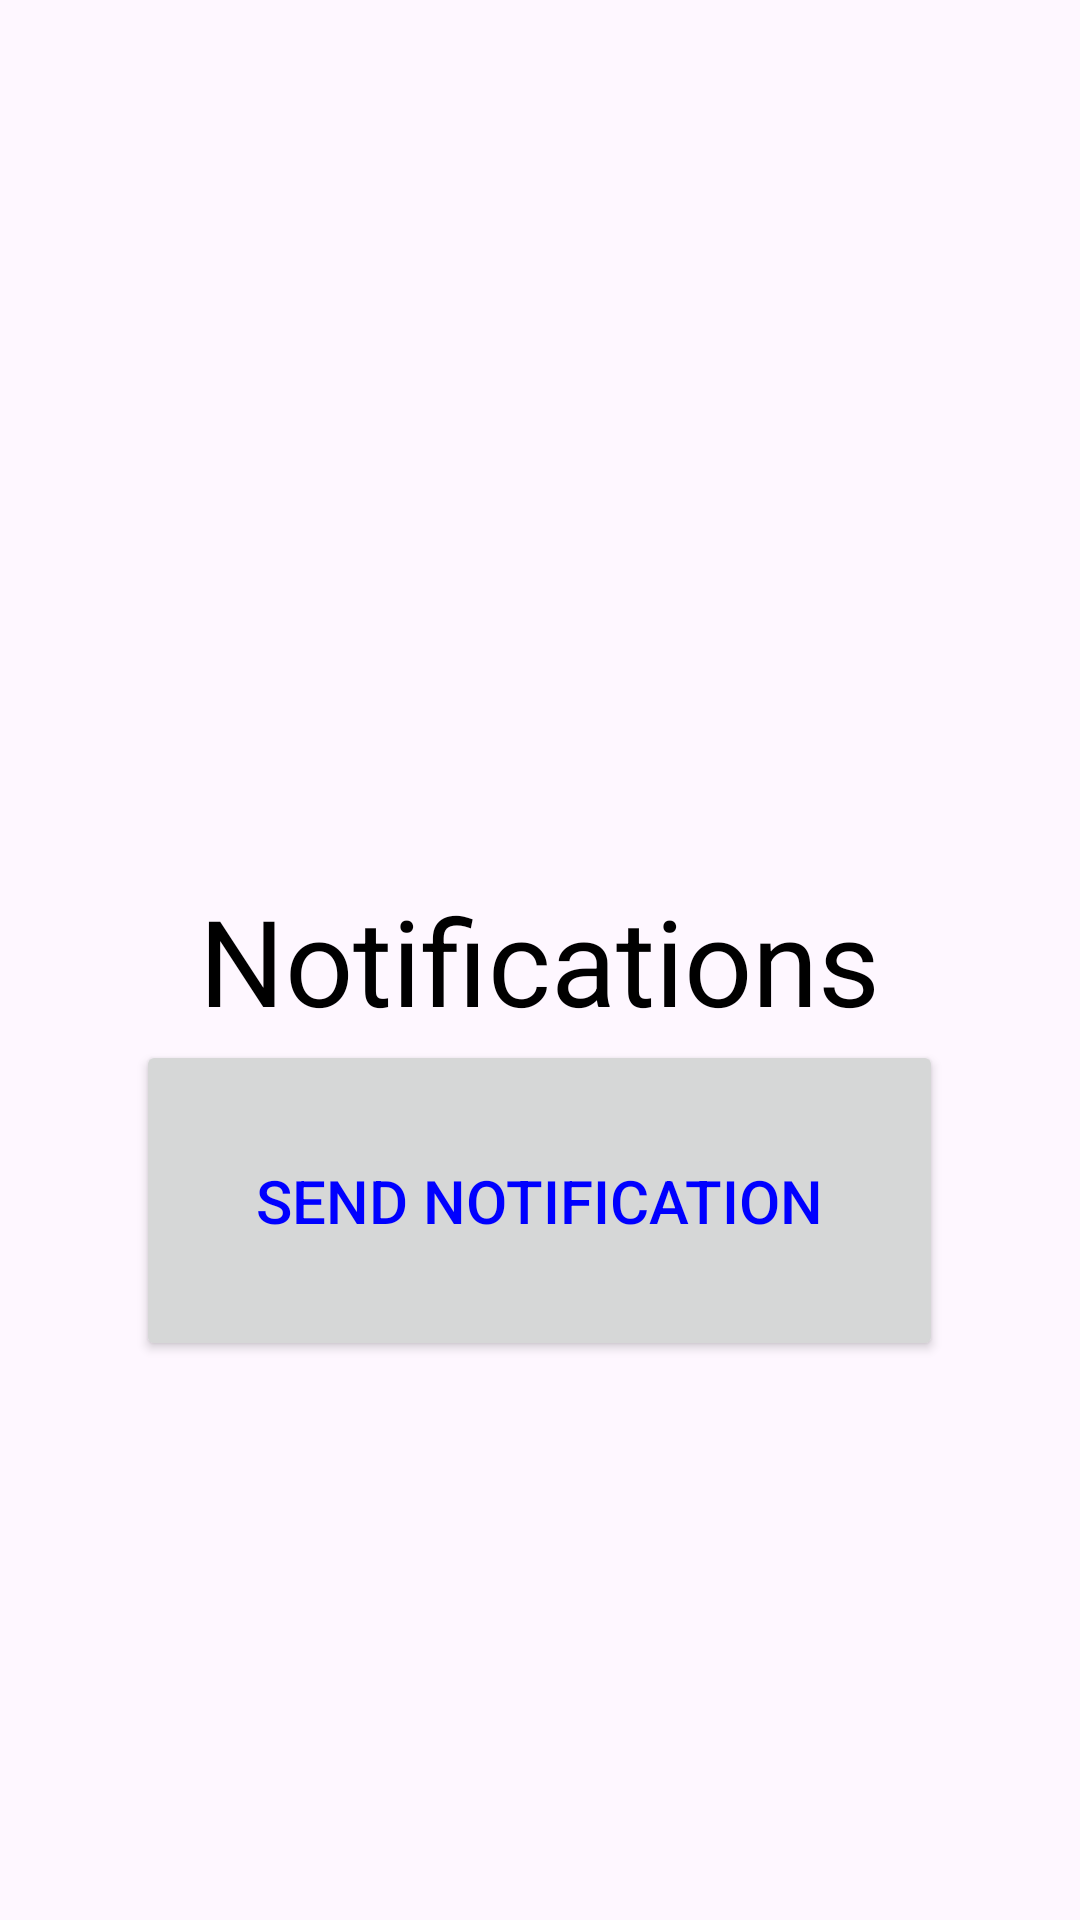

Here is an Android app screen rendered from its layout file. Give the layout XML and the strings, colors and styles it references.
<!-- AndroidManifest.xml: application theme Theme.foodtracker -->
<!-- res/layout/activity_noti.xml -->
<?xml version="1.0" encoding="utf-8"?>
<RelativeLayout xmlns:android="http://schemas.android.com/apk/res/android"
    xmlns:app="http://schemas.android.com/apk/res-auto"
    xmlns:tools="http://schemas.android.com/tools"
    android:id="@+id/main"
    android:layout_width="match_parent"
    android:layout_height="match_parent"
    tools:context=".noti">

    <TextView
        android:id="@+id/notif"
        android:layout_width="wrap_content"
        android:layout_height="wrap_content"
        android:text="Notifications"
        android:layout_centerVertical="true"
        android:layout_centerHorizontal="true"
        android:textColor="#000000"
        android:textSize="40sp">

    </TextView>

    <Button
        android:layout_width="wrap_content"
        android:layout_height="wrap_content"
        android:id="@+id/btn"
        android:layout_below="@+id/notif"
        android:textSize="20sp"
        android:padding="40dp"
        android:textColor="#0000FF"
        android:text="send Notification"
        android:layout_centerHorizontal="true">

    </Button>


</RelativeLayout>
<!-- resources referenced by this layout -->
<resources>
  <style name="Theme.foodtracker" parent="Base.Theme.foodtracker" />
  <style name="Base.Theme.foodtracker" parent="Theme.Material3.DayNight.NoActionBar">
          
          
      </style>
</resources>
